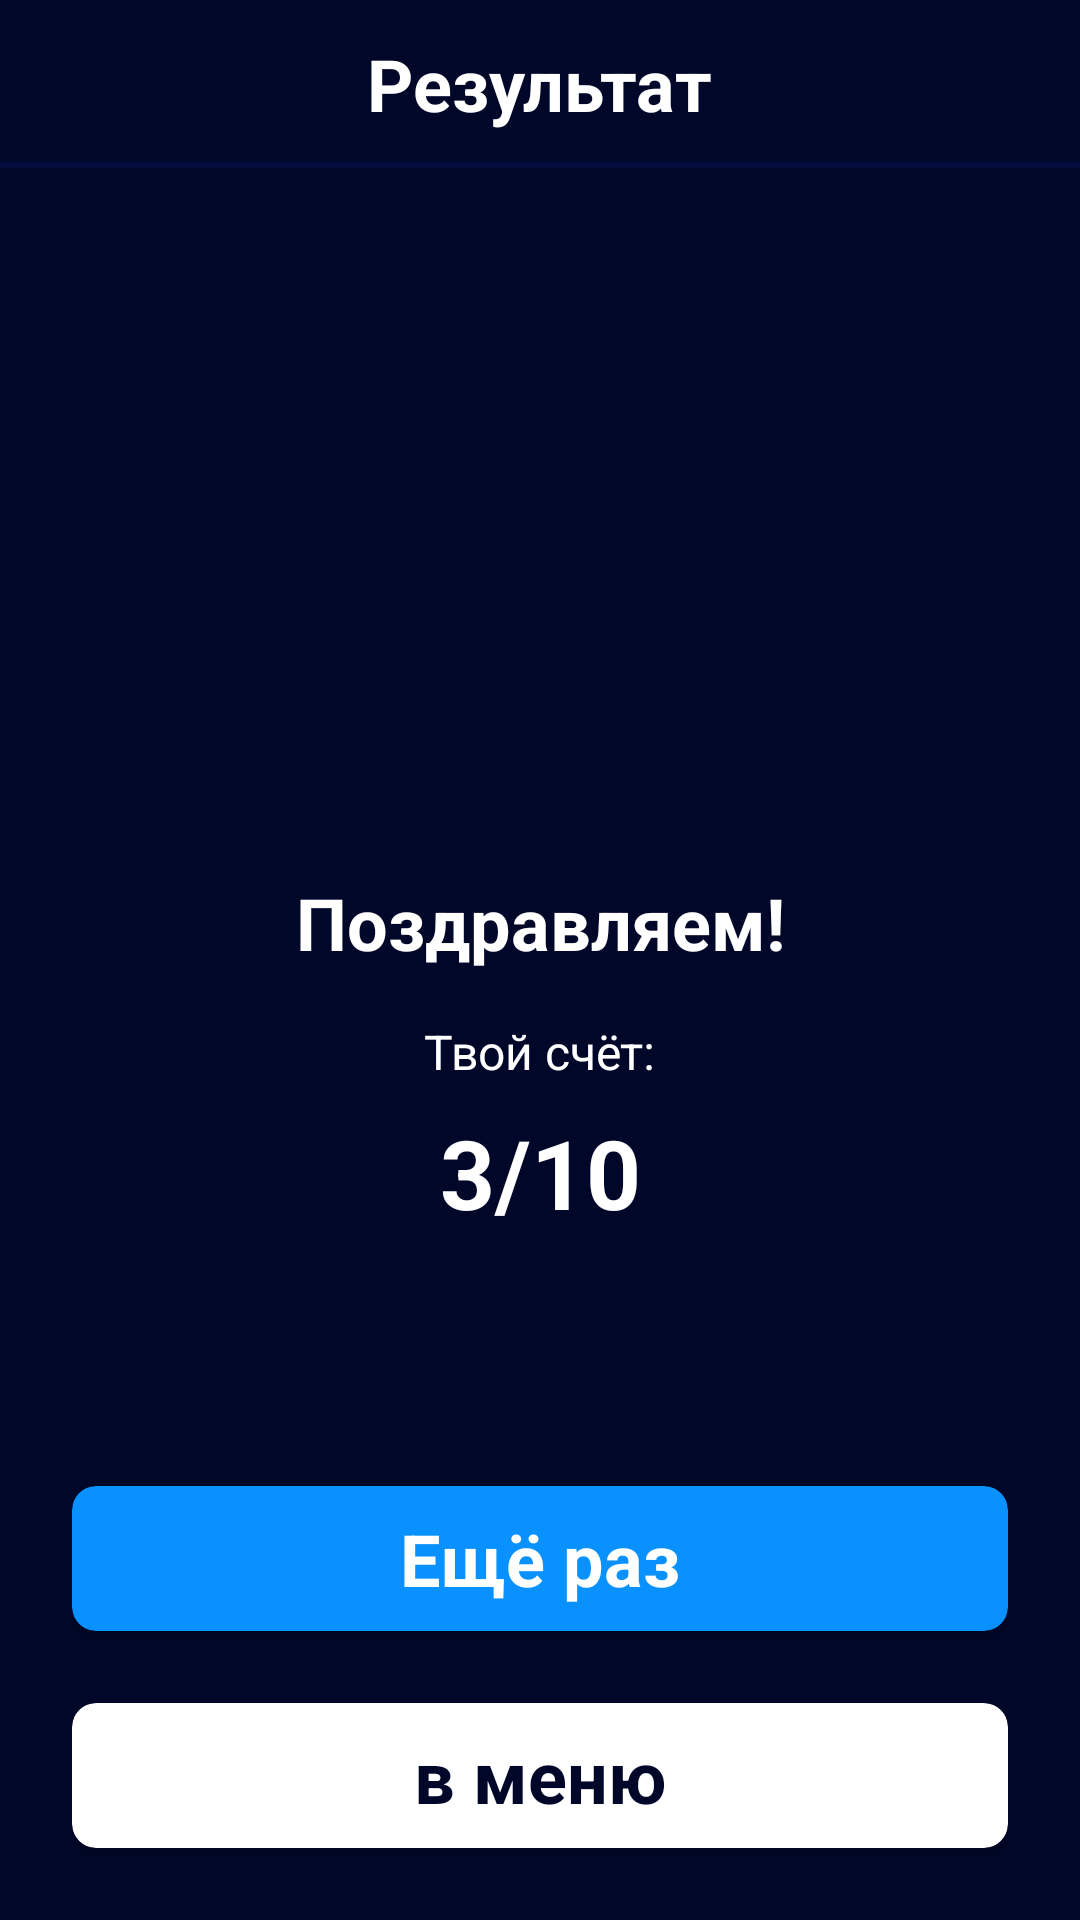

Write the Android layout XML for this screen, with the resource values it uses.
<!-- AndroidManifest.xml: application theme Theme.Question -->
<!-- res/layout/screen_resuld.xml -->
<?xml version="1.0" encoding="utf-8"?>
<androidx.constraintlayout.widget.ConstraintLayout xmlns:android="http://schemas.android.com/apk/res/android"
    android:layout_width="match_parent"
    android:layout_height="match_parent"
    android:background="@color/bg_app"
    xmlns:app="http://schemas.android.com/apk/res-auto">
    <FrameLayout
        android:id="@+id/background"
        app:layout_constraintTop_toTopOf="parent"
        android:layout_width="match_parent"
        android:layout_height="56dp">
        <View
            android:layout_gravity="bottom"
            android:background="#030C3C"
            android:layout_width="match_parent"
            android:layout_height="2dp"/>
        <ImageView
            android:id="@+id/back"
            android:layout_width="56dp"
            android:layout_height="56dp"
            android:padding="16dp"
            android:src="@drawable/back"
            app:tint="@color/white" />
        <TextView
            android:layout_width="wrap_content"
            android:layout_height="wrap_content"
            android:textSize="24sp"
            android:text="@string/result"
            android:textStyle="bold"
            android:textColor="@color/white"
            android:layout_gravity="center"/>
    </FrameLayout>

    <androidx.cardview.widget.CardView
        android:id="@+id/try_again"
        app:cardBackgroundColor="@color/bg_button"
        app:cardCornerRadius="8dp"
        app:layout_constraintBottom_toTopOf="@id/home"
        app:layout_constraintLeft_toLeftOf="parent"
        app:layout_constraintRight_toRightOf="parent"
        android:layout_margin="24dp"
        android:layout_width="match_parent"
        android:layout_height="wrap_content">
        <TextView
            android:layout_width="wrap_content"
            android:layout_height="wrap_content"
            android:text="Ещё раз"
            android:layout_margin="8dp"
            android:layout_gravity="center"
            android:textSize="24dp"
            android:textStyle="bold"
            android:textColor="#fff"/>
    </androidx.cardview.widget.CardView>
    <androidx.cardview.widget.CardView
        android:id="@+id/home"
        app:cardBackgroundColor="@color/white"
        app:cardCornerRadius="8dp"
        app:layout_constraintBottom_toBottomOf="parent"
        app:layout_constraintLeft_toLeftOf="parent"
        app:layout_constraintRight_toRightOf="parent"
        android:layout_margin="24dp"
        android:layout_width="match_parent"
        android:layout_height="wrap_content">
        <TextView
            android:layout_width="wrap_content"
            android:layout_height="wrap_content"
            android:text="в меню"
            android:layout_margin="8dp"
            android:layout_gravity="center"
            android:textSize="24dp"
            android:textStyle="bold"
            android:textColor="@color/bg_app"/>
    </androidx.cardview.widget.CardView>
    <LinearLayout
        app:layout_constraintTop_toBottomOf="@id/background"
        app:layout_constraintBottom_toTopOf="@id/try_again"
        app:layout_constraintLeft_toLeftOf="parent"
        app:layout_constraintRight_toRightOf="parent"
        android:gravity="center"
        android:layout_width="wrap_content"
        android:layout_height="wrap_content"
        android:orientation="vertical">
        <ImageView
            android:id="@+id/trophy"
            app:layout_constraintTop_toBottomOf="@id/background"
            app:layout_constraintLeft_toLeftOf="parent"
            app:layout_constraintRight_toRightOf="parent"
            android:src="@drawable/icon_trophy"
            android:layout_width="128dp"
            android:layout_height="128dp"/>
        <TextView
            android:id="@+id/txt_congratulations"
            android:layout_width="wrap_content"
            android:layout_height="wrap_content"
            android:text="Поздравляем!"
            android:textSize="24dp"
            android:textColor="@color/white"
            android:textStyle="bold"
            android:layout_marginTop="24dp"/>
        <TextView
            android:id="@+id/txt_your_score"
            android:layout_marginTop="16dp"
            android:layout_width="wrap_content"
            android:layout_height="wrap_content"
            android:text="Твой счёт:"
            android:textColor="@color/white"
            android:textSize="16dp"
            android:textStyle="normal"/>
        <TextView
            android:id="@+id/result"
            android:layout_width="wrap_content"
            android:layout_height="wrap_content"
            android:text="3/10"
            android:textSize="32dp"
            android:textColor="@color/white"
            android:textStyle="bold"
            app:layout_constraintTop_toBottomOf="@id/txt_your_score"
            app:layout_constraintLeft_toLeftOf="parent"
            android:layout_marginTop="8dp"
            app:layout_constraintRight_toRightOf="parent"/>
    </LinearLayout>






</androidx.constraintlayout.widget.ConstraintLayout>
<!-- resources referenced by this layout -->
<resources>
  <color name="bg_app">#000729</color>
  <color name="bg_button">#0891FF</color>
  <color name="white">#FFFFFFFF</color>
  <string name="result">Результат</string>
  <style name="Theme.Question" parent="Base.Theme.Question" />
  <style name="Base.Theme.Question" parent="Theme.Material3.DayNight.NoActionBar">
          
          
      </style>
</resources>
